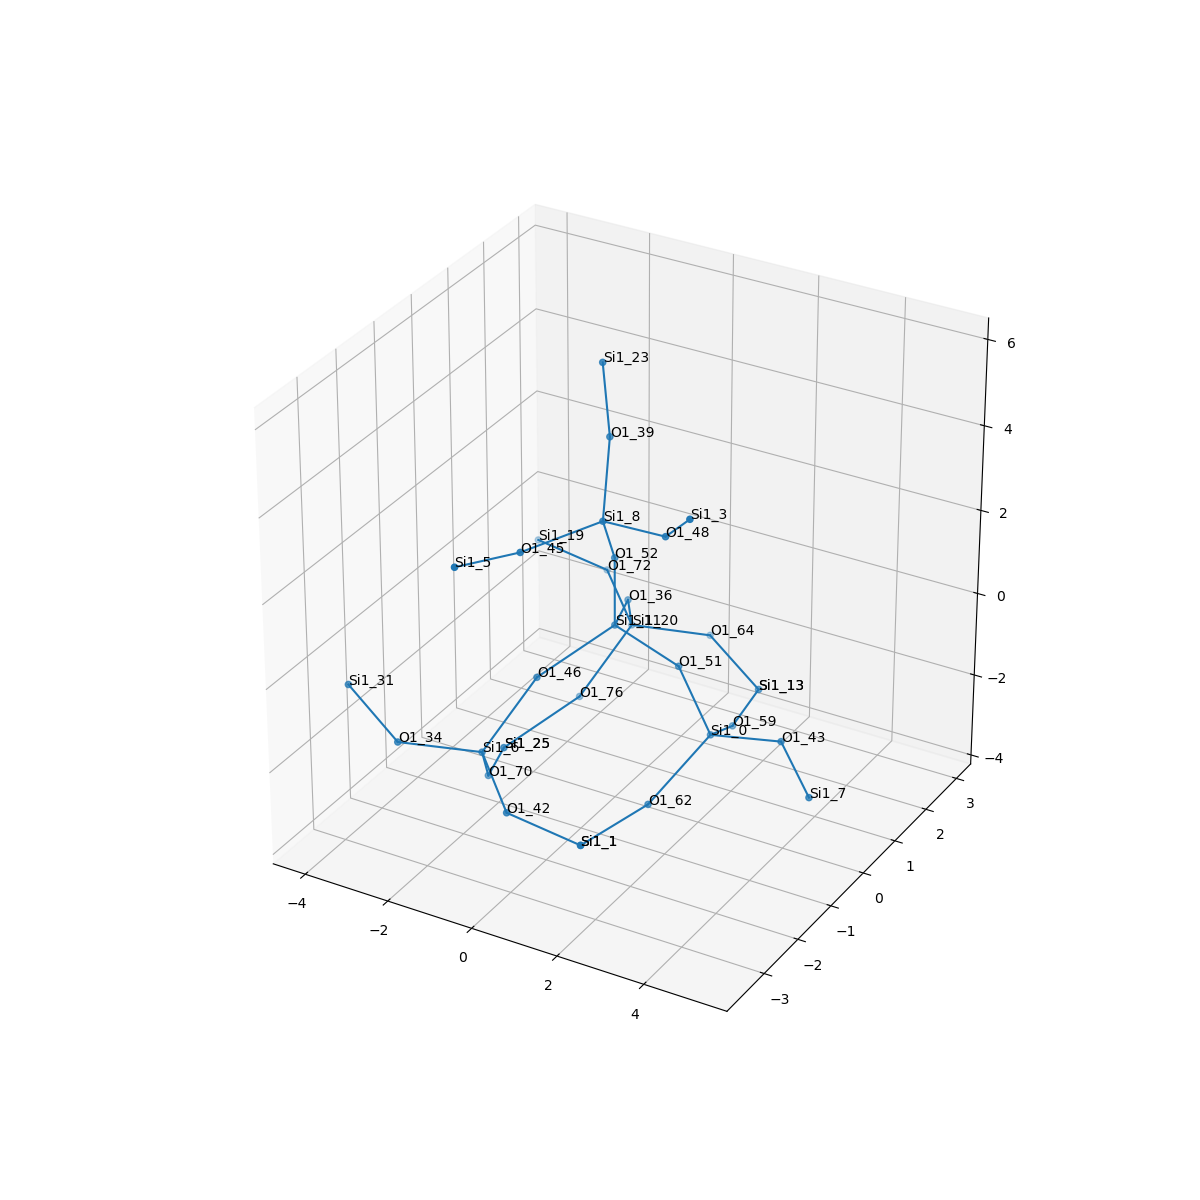

Source data for this figure (header and first rows):
, neighbor_num, isite, atom, x, y, z, front_index
0, 0, 11, Si1, 0.0, 0.0, 0.0, 
1, 1, 36, O1, -0.7559, 1.313, -0.5484, 0.0
2, 1, 46, O1, -0.7773, -1.299, -0.547, 0.0
3, 1, 52, O1, -5.551115123125783e-17, -1.1102230246251565e-16, 1.609, 0.0
4, 1, 51, O1, 1.514, 1.1102230246251565e-16, -0.5465, 0.0
5, 2, 20, Si1, -1.282, 2.073, -1.867, 1.0
6, 2, 6, Si1, -1.188, -2.368, -1.679, 2.0
7, 2, 8, Si1, 0.2942, -0.6918, 3.032, 3.0
8, 2, 0, Si1, 2.294, -0.02337, -1.958, 4.0
9, 3, 72, O1, -2.591, 2.927, -1.475, 5.0
10, 3, 64, O1, -0.09096, 2.995, -2.442, 5.0
11, 3, 76, O1, -1.692, 1.004, -2.999, 5.0
12, 3, 42, O1, 0.1218, -3.222, -2.071, 6.0
13, 3, 34, O1, -2.379, -3.291, -1.104, 6.0
14, 3, 70, O1, -1.714, -1.608, -2.997, 6.0
15, 3, 45, O1, -0.4235, -2.131, 3.1, 7.0
16, 3, 39, O1, -0.2933, 0.2247, 4.22, 7.0
17, 3, 48, O1, 1.882, -0.8636, 3.239, 7.0
18, 3, 62, O1, 1.92, -1.393, -2.722, 8.0
19, 3, 43, O1, 3.883, 0.05267, -1.688, 8.0
20, 3, 59, O1, 1.831, 1.244, -2.836, 8.0
21, 4, 19, Si1, -4.106, 2.676, -0.9792, 9.0
22, 4, 13, Si1, 1.313, 2.729, -3.193, 10.0
23, 4, 25, Si1, -2.47, -0.2953, -3.546, 11.0
24, 4, 1, Si1, 1.636, -2.972, -2.567, 12.0
25, 4, 31, Si1, -3.782, -3.024, -0.3534, 13.0
26, 4, 25, Si1, -2.47, -0.2953, -3.546, 14.0
27, 4, 5, Si1, -0.6643, -3.599, 3.716, 15.0
28, 4, 23, Si1, -0.5371, 0.322, 5.808, 16.0
29, 4, 3, Si1, 2.905, -1.459, 4.334, 17.0
30, 4, 1, Si1, 1.636, -2.972, -2.567, 18.0
31, 4, 7, Si1, 5.205, -0.8313, -1.949, 19.0
32, 4, 13, Si1, 1.313, 2.729, -3.193, 20.0
